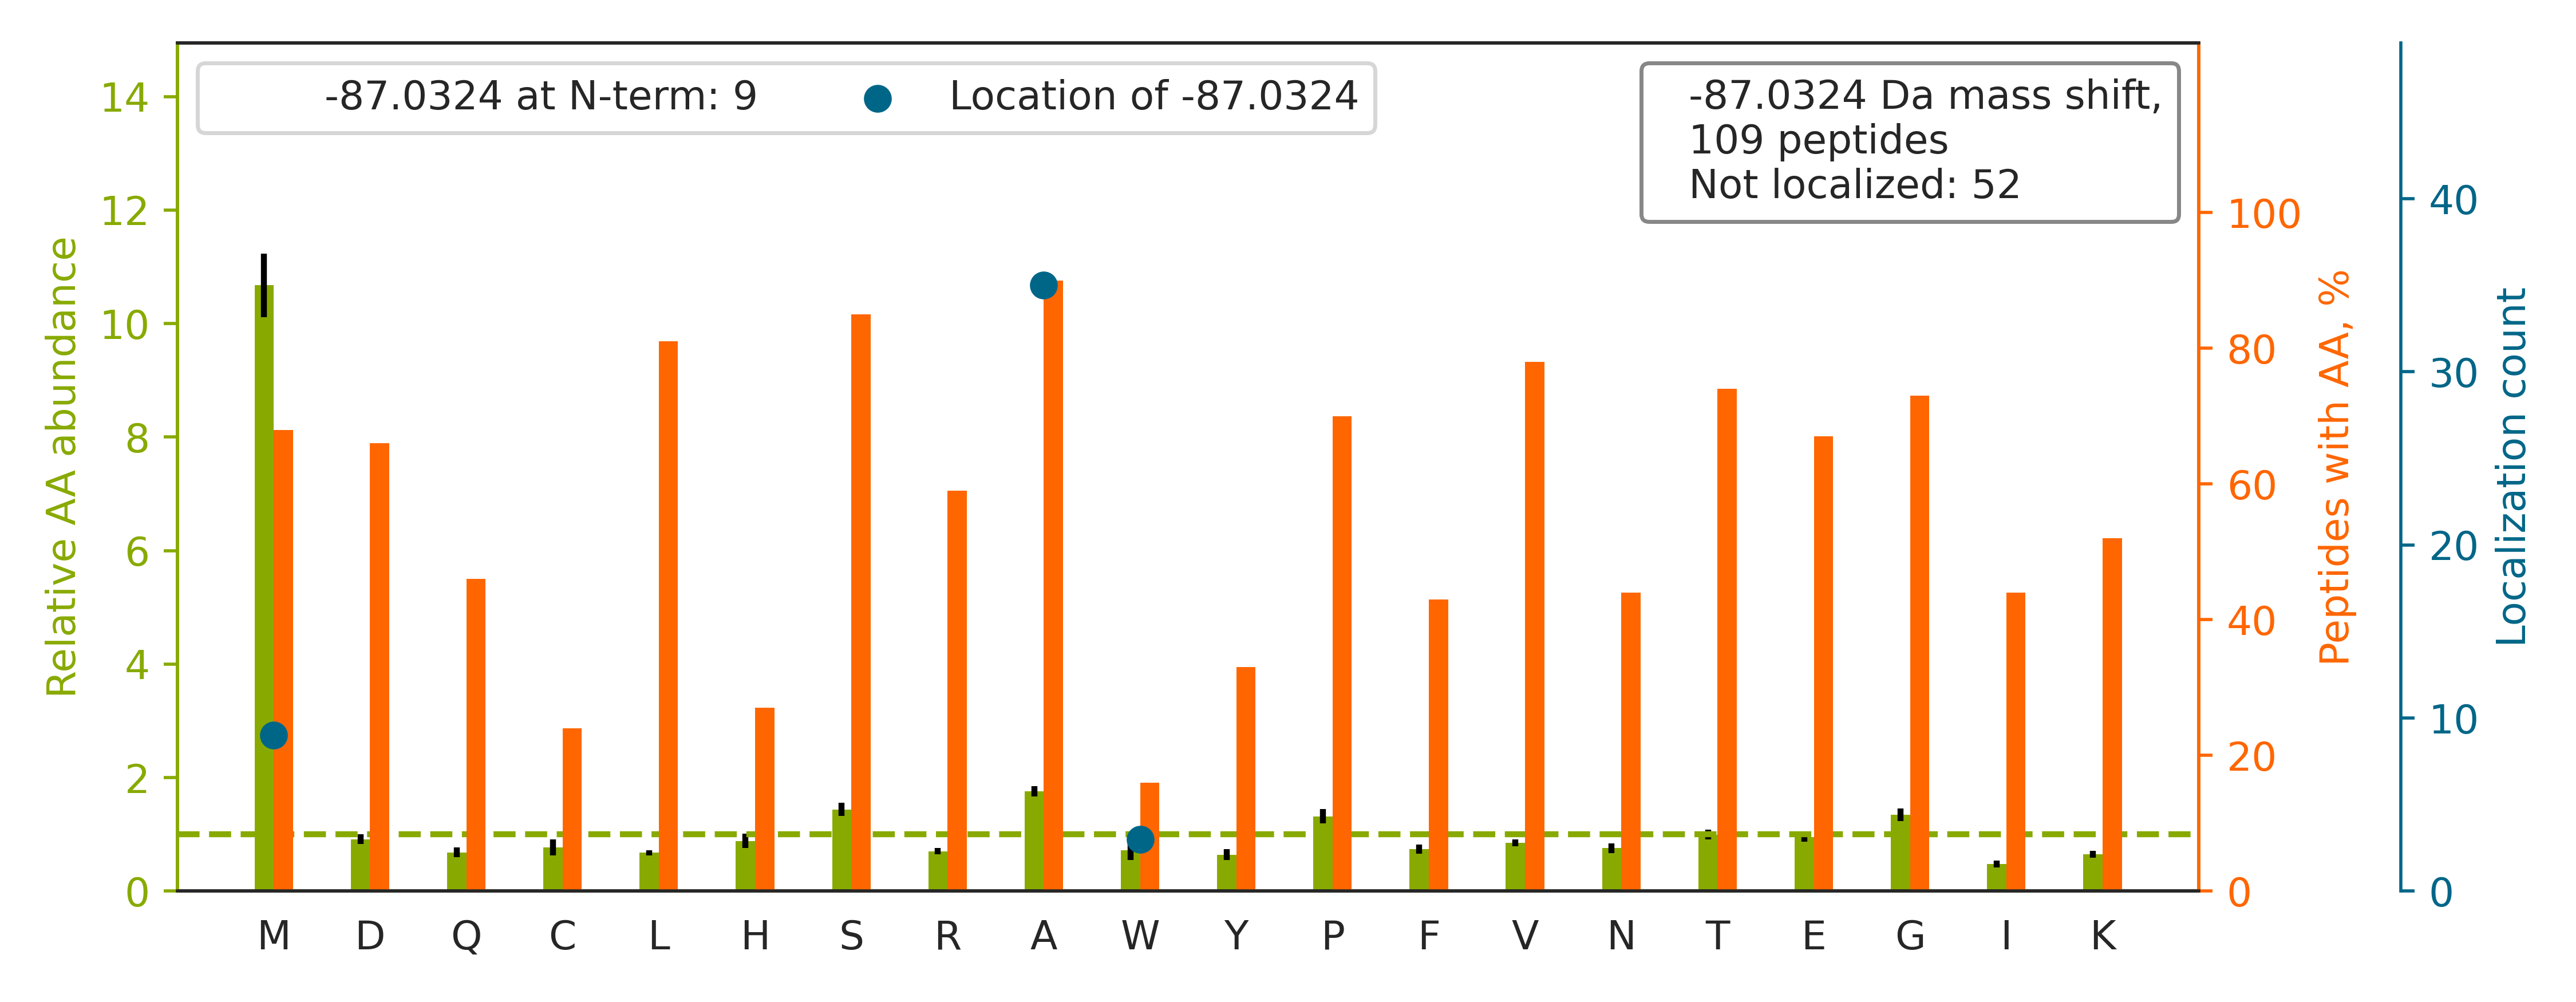

The table this chart was drawn from, first rows:
top isoform	localization score	spectrum
-.MAENDVDNELLDYEDDEVETAAGGDGAEAPAKK.D		52CPTAC_COprospective_W_VU_20160223_11CO…
-.MAAAAPNAGGSA[-87]PETAGSAEAPLQYSLLLQYLV…	0.9422	27CPTAC_COprospective_W_VU_20150810_22CO…
-.M[-87]CDFTEDQTAEFKEAFQLFDR.T	1	53CPTAC_COprospective_W_VU_20160226_11CO…
K.VAVTSSSSSSSSSSSIPSA[-87]EKVPTTK.S	0.923	89CPTAC_COprospective_W_VU_20160707_11CO…
-.MATFSGPAGPILSLNPQEDVEFQKEVAQVR.K		87CPTAC_COprospective_W_VU_20160701_09CO…
-.MATDSWALAVDEQEAAAESLSNLHLKEEK.I		54CPTAC_COprospective_W_VU_20160226_01CO…
K.SLA[-87]GSSGPGASSGTSGDHGELVVR.I	1	03CPTAC_COprospective_W_VU_20150624_05CO…
-.MSEDSSALPWSINRDDYELQEVIGSGATAVVQAAYCAP…		26CPTAC_COprospective_W_VU_20150810_05CO…
-.MAAIAASEVLVDSAEEGSLAAAAELAAQK.R		58CPTAC_COprospective_W_VU_20160318_11CO…
-.MAETLSGLGDSGAAGAAALSSASSETGTR.R		86CPTAC_COprospective_W_VU_20160628_11CO…
-.MAEPSAATQSHSISSSSFGAEPSAPGGGGSPGACPALG…		62CPTAC_COprospective_W_VU_20160311_05CO…
-.MAAADGDDSLYPIAVLIDELR.N		03CPTAC_COprospective_W_VU_20150624_05CO…
-.MSHVAVENALGLDQQFAGLDLNSSDNQSGGSTASK.G		63CPTAC_COprospective_W_VU_20160316_11CO…
-.M[-87]AAAVLSGPSAGSAAGVPGGTGGLSAVSSGPR.…	0.7663	86CPTAC_COprospective_W_VU_20160628_11CO…
-.M[-87]SSIGTGYDLSASTFSPDGR.V	1	65CPTAC_COprospective_W_VU_20160322_05CO…
R.SVSSSSTA[-87]SASAKK.I	0.9243	61CPTAC_COprospective_W_VU_20160707_11CO…
-.MATEQRPFHLVVFGA[-87]SGFTGQFVTEEVAR.E	1	28CPTAC_COprospective_W_VU_20150810_05CO…
-.MAESGESGGPPGSQDSAAGAEGAGAPAAAASAEPK.I		88CPTAC_COprospective_W_VU_20160705_11CO…
-.MAENDVDNELLDYEDDEVETAAGGDGAEAPAK.K		54CPTAC_COprospective_W_VU_20160226_01CO…
-.MAASKPVEAAVVAAAVPSSGSGVGGGGTAGPGTGGLPR…		27CPTAC_COprospective_W_VU_20150810_22CO…
R.SVSSSSTA[-87]SASAK.K	0.8971	47CPTAC_COprospective_W_VU_20151209_21CO…
-.M[-87]SLLPVPYTEAASLSTGSTVTIK.G	1	69CPTAC_COprospective_W_VU_20160407_22CO…
-.MAHCVTLVQLSISCDHLIDKDIGSK.S		10CPTAC_COprospective_W_VU_20151002_05CO…
-.MADTQYILPNDIGVSSLDCR.E		53CPTAC_COprospective_W_VU_20160226_11CO…
-.MAGWNAYIDNLMADGTCQDAAIVGYK.D		30CPTAC_COprospective_W_VU_20150810_20CO…
-.MATEHPEPPKA[-87]ELQLPPPPPPGHYGAWAAQELQ…	0.7539	89CPTAC_COprospective_W_VU_20160707_11CO…
-.MAAPGPALCLFDVDGTLTAPR.Q		02CPTAC_COprospective_W_VU_20150624_01CO…
-.MAEAGAGLSETVTETTVTVTTEPENR.S		63CPTAC_COprospective_W_VU_20160316_11CO…
R.SYELPDGQVITIGNER.F		61CPTAC_COprospective_W_VU_20160707_11CO…
-.MAAPSEVAAIAPGEGDGGGGGFGSWLDGR.L		65CPTAC_COprospective_W_VU_20160322_05CO…
R.STSGGTA[-87]ALGCLVK.D	0.8967	29CPTAC_COprospective_W_VU_20150810_11CO…
R.SVSGA[-87]SNHQPNSNSGR.Y	1.0	30CPTAC_COprospective_W_VU_20150810_20CO…
-.MSTATTVAPAGIPATPGPVNPPPPEVSNPSKPGR.K		03CPTAC_COprospective_W_VU_20150624_05CO…
-.MAAPPGEYFSVGSQVSCR.T		38CPTAC_COprospective_W_VU_20150904_11CO…
-.MAENTEGDLNSNLLHAPYHTGDPQLDTAIGQWLR.W		52CPTAC_COprospective_W_VU_20160223_11CO…
R.SFFSFLGEA[-87]FDGAR.D	0.991	86CPTAC_COprospective_W_VU_20160628_11CO…
R.MA[-87]DILSQSETLASQDLSGDFKKPALPVSPAAR.…	0.9228	36CPTAC_COprospective_W_VU_20150824_11CO…
R.SW[-87]SNIPFITVPLSR.T	1.0	26CPTAC_COprospective_W_VU_20150810_05CO…
-.MAA[-87]PSGGVNCEEFAEFQELLK.V	0.01374	65CPTAC_COprospective_W_VU_20160322_05CO…
R.STTSGLVGESTPSR.L		24CPTAC_COprospective_W_VU_20150215_01CO…
-.MAAYSYRPGPGAGPGPAAGAALPDQSFLWNVFQR.V		56CPTAC_COprospective_W_VU_20160303_01CO…
-.MASDEGKLFVGGLSFDTNEQSLEQVFSK.Y		87CPTAC_COprospective_W_VU_20160701_09CO…
-.MAANATTNPSQLLPLELVDK.C		65CPTAC_COprospective_W_VU_20160322_05CO…
R.MADILSQSETLASQDLSGDFK.K		56CPTAC_COprospective_W_VU_20160303_01CO…
-.M[-87]TSYSYRQSSATSSFGGLGGGSVR.F	0.9219	34CPTAC_COprospective_W_VU_20150824_11CO…
-.MAEA[-87]SSDPGAEEREELLGPTAQWSVEDEEEAVH…	0.09599	59CPTAC_COprospective_W_VU_20160308_13CO…
-.MATPLAVNSAASLWGPYKDIWHK.V		61CPTAC_COprospective_W_VU_20160707_11CO…
-.MATFSGPA[-87]GPILSLNPQEDVEFQK.E	0.5349	86CPTAC_COprospective_W_VU_20160628_11CO…
-.MAELQEVQITEEKPLLPGQTPEAAK.E		79CPTAC_COprospective_W_VU_20160510_05CO…
-.MAEQEPTAEQLAQIAAENEEDEHSVNYKPPAQK.S		37CPTAC_COprospective_W_VU_20150904_16CO…
K.SQGVNDNEEGFFSAR.G		45CPTAC_COprospective_W_VU_20151202_05CO…
K.SGTA[-87]SVVCLLNNFYPR.E	1.0	43CPTAC_COprospective_W_VU_20151130_01CO…
K.VA[-87]VTSSSSSSSSSSSIPSAEK.V	0.9442	12CPTAC_COprospective_W_VU_20151016_05CO…
-.MADA[-87]FGDELFSVFEGDSTTAAGTK.K	0.05444	52CPTAC_COprospective_W_VU_20160223_11CO…
R.STA[-87]TFAQALQFVPETQVSLLDNGLR.V	0.9864	26CPTAC_COprospective_W_VU_20150810_05CO…
-.MAA[-87]AANSGSSLPLFDCPTWAGKPPPGLHLDVVK…	0.02608	87CPTAC_COprospective_W_VU_20160701_09CO…
R.SLYA[-87]SSPGGVYATR.S	1	11CPTAC_COprospective_W_VU_20151002_05CO…
R.SLDLDSIIA[-87]EVK.A	1.0	06CPTAC_COprospective_W_VU_20150915_05CO…
-.MAAAAAAVGPGAGGAGSAVPGGAGPCATVSVFPGAR.L		27CPTAC_COprospective_W_VU_20150810_22CO…
-.MATTA[-87]ELFEEPFVADEYIER.L	0.6714	52CPTAC_COprospective_W_VU_20160223_11CO…
... 49 more rows
